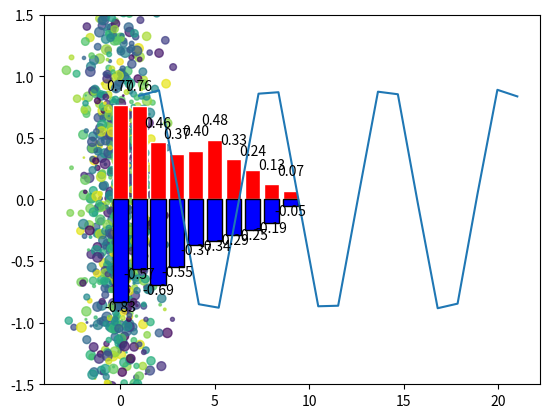
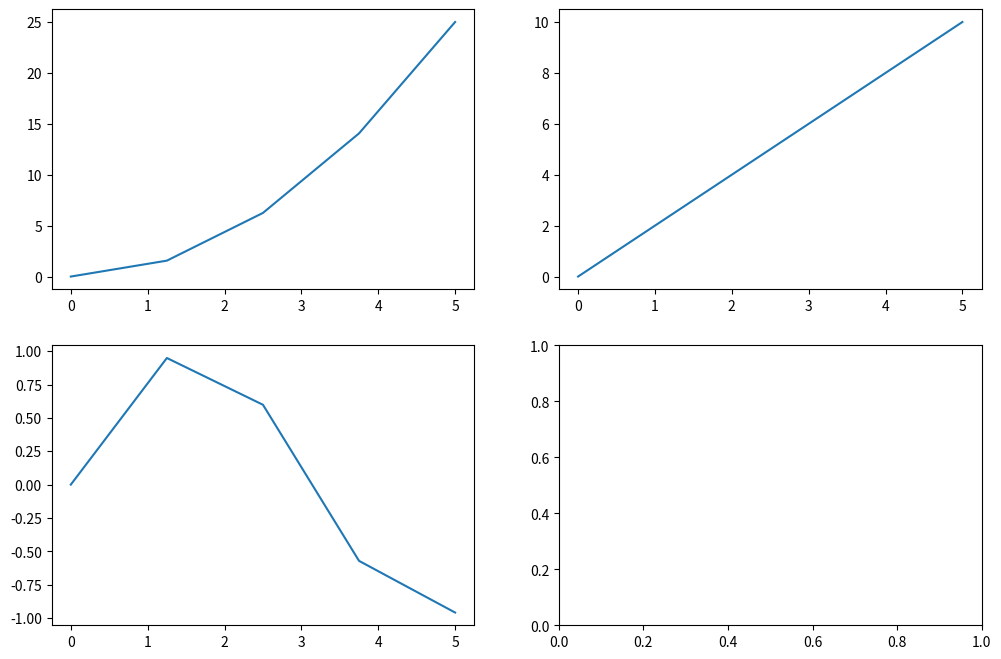

Write the Python code that produced these figures, in order.
# coding: utf-8

# In[1]:


import matplotlib.pyplot as plt
import numpy as np
from mpl_toolkits.mplot3d import Axes3D


# In[2]:


# 1. 线形图 y = ax + b
x = np.linspace(1, 21, 20)
y = 2 * x + 3
y2 = np.sin(x)

plt.plot(x, y, 'm^:', x, y2)

plt.show()


# In[3]:


# 2. 散点图
n = 1024
x = np.random.normal(0, 1, n) #1024个符合高斯分布的值
y = np.random.normal(0, 1, n)

plt.scatter(x, y, s=np.random.rand(n)*50, c=np.random.rand(n), alpha=0.7)

plt.show()


# In[4]:


# 3. 柱状图
n = 10
x = np.arange(n)
y1 = (1 - x / float(n)) * np.random.uniform(0.5, 1.0, n)
y2 = (1 - x / float(n)) * np.random.uniform(0.5, 1.0, n)

plt.bar(x, y1, facecolor='red', edgecolor='white')
plt.bar(x, -y2, facecolor='blue', edgecolor='black')

for xx, y in zip(x, y1):
    plt.text(xx, y + 0.1, '%0.2f'%y, ha='center', va='bottom')

for xx, y in zip(x, -y2):
    plt.text(xx, y - 0.1, '%0.2f'%y, ha='center', va='bottom')

plt.ylim(-1.5, 1.5)

plt.show()


# In[5]:


# 4. 3D
fig = plt.figure(figsize=(12, 8))
ax = Axes3D(fig)
x = np.arange(-4, 4, 0.25)
y = np.arange(-4, 4, 0.25)

x, y = np.meshgrid(x, y)
#[[-4.   -3.75 -3.5  ...  3.25  3.5   3.75]
# [-4.   -3.75 -3.5  ...  3.25  3.5   3.75]
# [-4.   -3.75 -3.5  ...  3.25  3.5   3.75]
# ...
# [-4.   -3.75 -3.5  ...  3.25  3.5   3.75]
# [-4.   -3.75 -3.5  ...  3.25  3.5   3.75]
# [-4.   -3.75 -3.5  ...  3.25  3.5   3.75]]
print(x)
#[[-4.   -4.   -4.   ... -4.   -4.   -4.  ]
# [-3.75 -3.75 -3.75 ... -3.75 -3.75 -3.75]
# [-3.5  -3.5  -3.5  ... -3.5  -3.5  -3.5 ]
# ...
# [ 3.25  3.25  3.25 ...  3.25  3.25  3.25]
# [ 3.5   3.5   3.5  ...  3.5   3.5   3.5 ]
# [ 3.75  3.75  3.75 ...  3.75  3.75  3.75]]
print(y)

z = np.sin(np.sqrt(x**2 + y**2))

ax.plot_surface(x, y, z, cmap=plt.get_cmap('autumn'))

plt.show()


# In[6]:


# 5. 一图多画
x = np.linspace(0, 5, 5)
y1 = x**2
y2 = 2 * x
y3 = np.sin(x)
y4 = np.cos(x)

ax1 = plt.subplot(221)
plt.plot(x, y1)
ax2 = plt.subplot(2, 2, 2)
plt.plot(x, y2)
ax3 = plt.subplot(223)
plt.plot(x, y3)
ax4 = plt.subplot(2, 2, 4)
#plt.plot(x, y4)

plt.show()

